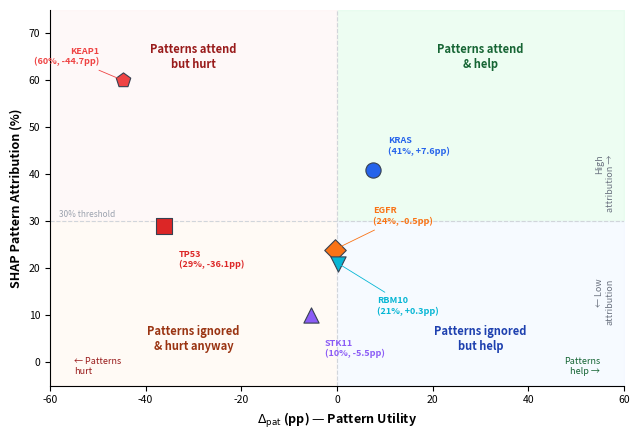

Generate this figure with matplotlib: (Note: this script raises an exception after producing the figure.)
"""Generate a 2x2 quadrant diagram: SHAP attribution vs Ablation utility."""
import matplotlib.pyplot as plt
import matplotlib.patches as mpatches
import numpy as np
import os

OUT = r"D:\Dropbox\PHD\THESIS\SLIMA_Thesis_Research_ver_2026_rev_9\chapters\figures\shap_ablation_quadrant.png"

fig, ax = plt.subplots(figsize=(6.5, 4.5))
ax.set_xlim(-60, 60)
ax.set_ylim(-5, 75)
ax.set_xlabel("$\\Delta_{\\mathrm{pat}}$ (pp) — Pattern Utility", fontsize=9, fontweight="bold")
ax.set_ylabel("SHAP Pattern Attribution (%)", fontsize=9, fontweight="bold")

# Quadrant backgrounds
ax.axhline(y=30, color="#d1d5db", linewidth=0.8, linestyle="--", zorder=1)
ax.axvline(x=0, color="#d1d5db", linewidth=0.8, linestyle="--", zorder=1)

# Q1: top-right (high SHAP + positive delta) — green
ax.fill_between([0, 60], 30, 75, color="#dcfce7", alpha=0.5, zorder=0)
# Q2: top-left (high SHAP + negative delta) — red
ax.fill_between([-60, 0], 30, 75, color="#fef2f2", alpha=0.5, zorder=0)
# Q3: bottom-left (low SHAP + negative delta) — orange
ax.fill_between([-60, 0], -5, 30, color="#fff7ed", alpha=0.5, zorder=0)
# Q4: bottom-right (low SHAP + positive delta) — blue
ax.fill_between([0, 60], -5, 30, color="#eff6ff", alpha=0.5, zorder=0)

# Quadrant labels
ax.text(30, 68, "Patterns attend\n& help", ha="center", va="top", fontsize=8,
        color="#166534", fontweight="bold", style="italic")
ax.text(-30, 68, "Patterns attend\nbut hurt", ha="center", va="top", fontsize=8,
        color="#991b1b", fontweight="bold", style="italic")
ax.text(-30, 2, "Patterns ignored\n& hurt anyway", ha="center", va="bottom", fontsize=8,
        color="#9a3412", fontweight="bold", style="italic")
ax.text(30, 2, "Patterns ignored\nbut help", ha="center", va="bottom", fontsize=8,
        color="#1e40af", fontweight="bold", style="italic")

# Data points — the 6 genes
genes = [
    # (delta_pp, shap_pat_pct, gene_name, color, marker)
    (+7.6,  41, "KRAS",  "#2563eb", "o"),
    (-36.1, 29, "TP53",  "#dc2626", "s"),
    (-0.5,  24, "EGFR",  "#f97316", "D"),
    (-5.5,  10, "STK11", "#8b5cf6", "^"),
    (-44.7, 60, "KEAP1", "#ef4444", "p"),
    (+0.3,  21, "RBM10", "#06b6d4", "v"),
]

for dx, shap, name, color, marker in genes:
    ax.scatter(dx, shap, c=color, s=120, marker=marker, zorder=5,
              edgecolors="#374151", linewidth=0.8)
    # offset labels to avoid overlap
    offsets = {
        "KRAS": (3, 3), "TP53": (3, -5), "EGFR": (8, 5),
        "STK11": (3, -5), "KEAP1": (-5, 3), "RBM10": (8, -7),
    }
    ox, oy = offsets.get(name, (3, 3))
    ax.annotate(
        f"{name}\n({shap}%, {dx:+.1f}pp)",
        xy=(dx, shap), xytext=(dx + ox, shap + oy),
        fontsize=6.5, fontweight="bold", color=color,
        ha="left" if ox > 0 else "right", va="bottom" if oy > 0 else "top",
        arrowprops=dict(arrowstyle="-", color=color, lw=0.6) if abs(ox) > 4 else None,
        zorder=6,
    )

# Axis annotations
ax.text(55, -3, "Patterns\nhelp →", ha="right", va="bottom", fontsize=6.5, color="#166534")
ax.text(-55, -3, "← Patterns\nhurt", ha="left", va="bottom", fontsize=6.5, color="#991b1b")
ax.text(58, 32, "High\nattribution →", ha="right", va="bottom", fontsize=6.5,
        color="#6b7280", rotation=90)
ax.text(58, 8, "← Low\nattribution", ha="right", va="bottom", fontsize=6.5,
        color="#6b7280", rotation=90)

# Threshold annotation
ax.text(-58, 30.5, "30% threshold", fontsize=6, color="#9ca3af", va="bottom")

ax.spines["top"].set_visible(False)
ax.spines["right"].set_visible(False)
ax.tick_params(labelsize=7.5)

fig.tight_layout()
os.makedirs(os.path.dirname(OUT), exist_ok=True)
fig.savefig(OUT, dpi=300, bbox_inches="tight", facecolor="white")
plt.close(fig)
print(f"Saved: {OUT}")
